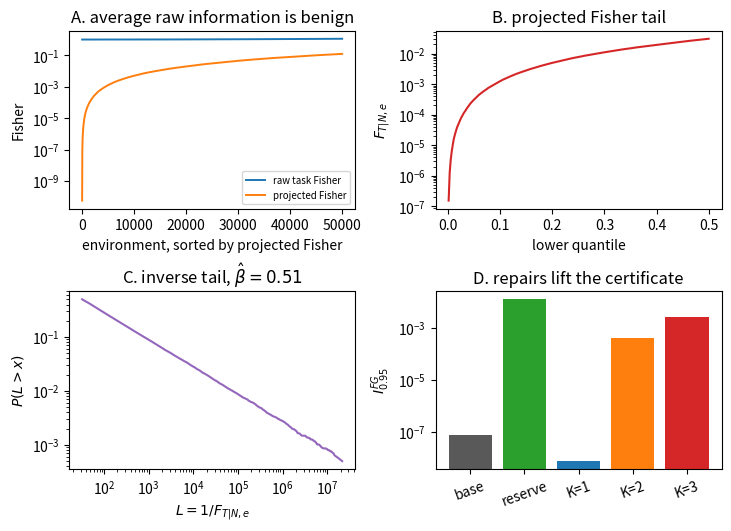
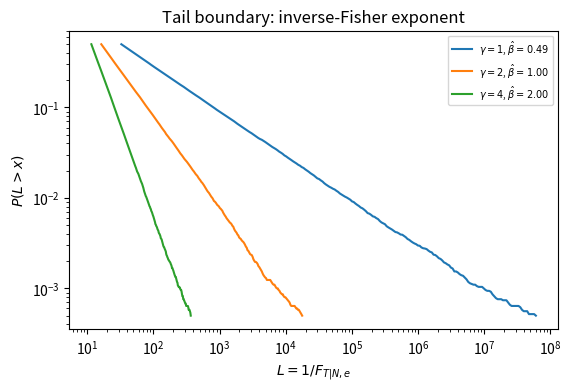

These figures' Python source, in order:
"""Synthetic Fisher-glass experiment.

This script validates the separation theorem in a controlled hidden-shift
problem. The task feature is z = s + delta_e r, while s is deliberately treated
as a disallowed nuisance-aligned proxy. Raw task Fisher is bounded away from
zero, but the nuisance-projected feature Fisher is delta_e^2. If
P(delta_e < t) ~ t^gamma, then the inverse projected-Fisher loss has tail
exponent gamma / 2.
"""

from __future__ import annotations

import argparse
import json
from pathlib import Path

import matplotlib.pyplot as plt
import numpy as np

plt.rcParams.update({"pdf.fonttype": 42, "ps.fonttype": 42})


def sigmoid(x: np.ndarray) -> np.ndarray:
    return 1.0 / (1.0 + np.exp(-np.clip(x, -60.0, 60.0)))


def sample_delta(rng: np.random.Generator, n_env: int, gamma: float, delta_max: float) -> np.ndarray:
    # P(delta < t) = (t / delta_max)^gamma on [0, delta_max].
    u = np.maximum(rng.random(n_env), np.finfo(float).tiny)
    return delta_max * (u ** (1.0 / gamma))


def cvar(values: np.ndarray, alpha: float) -> float:
    threshold = np.quantile(values, alpha)
    tail = values[values >= threshold]
    return float(tail.mean())


def survival_curve(values: np.ndarray, n_points: int = 240) -> tuple[np.ndarray, np.ndarray]:
    values = np.asarray(values)
    lo = np.quantile(values, 0.50)
    hi = np.quantile(values, 0.9995)
    thresholds = np.geomspace(max(lo, np.finfo(float).tiny), hi, n_points)
    survival = np.array([(values > t).mean() for t in thresholds])
    mask = survival > 0
    return thresholds[mask], survival[mask]


def tail_exponent(values: np.ndarray, tail_frac: float = 0.05) -> float:
    """Fit P(X>x) ~ x^{-beta} on the largest tail_frac observations."""
    values = np.sort(np.asarray(values))
    n = len(values)
    start = max(0, int((1.0 - tail_frac) * n))
    x = values[start:]
    ranks = np.arange(start, n)
    surv = (n - ranks) / n
    mask = (x > 0) & (surv > 0)
    slope, _ = np.polyfit(np.log(x[mask]), np.log(surv[mask]), 1)
    return float(-slope)


def spurious_classifier_metrics(
    rng: np.random.Generator,
    delta: np.ndarray,
    n_per_env: int,
    logit_scale: float,
    chunk: int = 2048,
) -> tuple[np.ndarray, np.ndarray]:
    """Evaluate f(x)=logit_scale*s on labels y=1{s+delta*r>0}."""
    losses = np.empty(delta.shape[0], dtype=float)
    accuracies = np.empty(delta.shape[0], dtype=float)
    for start in range(0, delta.shape[0], chunk):
        stop = min(start + chunk, delta.shape[0])
        d = delta[start:stop, None]
        s = rng.normal(size=(stop - start, n_per_env))
        r = rng.normal(size=(stop - start, n_per_env))
        z = s + d * r
        y = (z > 0).astype(float)
        logits = logit_scale * s
        losses[start:stop] = np.mean(np.logaddexp(0.0, logits) - y * logits, axis=1)
        accuracies[start:stop] = np.mean((logits > 0) == (y > 0), axis=1)
    return losses, accuracies


def predictive_projected_fisher(
    rng: np.random.Generator,
    delta_grid: np.ndarray,
    n_per_env: int,
    logit_scale: float,
    temperature: float,
) -> np.ndarray:
    """Monte Carlo predictive Fisher in the (z,s) operational coordinates."""
    projected = np.empty(delta_grid.shape[0], dtype=float)
    for i, d in enumerate(delta_grid):
        s = rng.normal(size=n_per_env)
        r = rng.normal(size=n_per_env)
        z = s + d * r
        p = sigmoid(logit_scale * s / temperature)
        h = p * (1.0 - p)
        j_tt = np.mean(h * z * z)
        j_tn = np.mean(h * z * s)
        j_nn = np.mean(h * s * s)
        projected[i] = max(j_tt - (j_tn * j_tn) / max(j_nn, 1e-12), 0.0)
    return projected


def summarize_main(delta: np.ndarray, losses: np.ndarray, accuracies: np.ndarray, alpha: float, eps: float) -> dict:
    raw = 1.0 + delta**2
    projected = delta**2
    inverse_loss = 1.0 / (projected + eps)
    cvar_inverse = cvar(inverse_loss, alpha)
    return {
        "n_env": int(delta.size),
        "alpha": alpha,
        "raw_fisher_mean": float(raw.mean()),
        "raw_fisher_min": float(raw.min()),
        "projected_fisher_mean": float(projected.mean()),
        "projected_fisher_min": float(projected.min()),
        "projected_fisher_q01": float(np.quantile(projected, 0.01)),
        "projected_fisher_q05": float(np.quantile(projected, 0.05)),
        "inverse_loss_cvar": cvar_inverse,
        "fisher_glass_certificate": float(1.0 / cvar_inverse),
        "tail_exponent_beta_hat": tail_exponent(inverse_loss),
        "accuracy_mean": float(accuracies.mean()),
        "accuracy_worst_5pct": float(np.quantile(accuracies, 0.05)),
        "loss_mean": float(losses.mean()),
        "loss_cvar": cvar(losses, alpha),
    }


def reserve_metrics(delta: np.ndarray, alpha: float, eps: float, reserve_r: float, anchor_delta: float) -> dict:
    projected = delta**2
    anchor_fisher = anchor_delta**2
    mixed = (1.0 - reserve_r) * projected + reserve_r * anchor_fisher
    inverse_loss = 1.0 / (mixed + eps)
    return {
        "reserve_r": reserve_r,
        "anchor_delta": anchor_delta,
        "anchor_fisher": anchor_fisher,
        "mixed_fisher_min": float(mixed.min()),
        "inverse_loss_cvar": cvar(inverse_loss, alpha),
        "fisher_glass_certificate": float(1.0 / cvar(inverse_loss, alpha)),
        "theory_lower_bound": float(reserve_r * anchor_fisher),
    }


def portfolio_metrics(
    rng: np.random.Generator,
    n_env: int,
    gamma: float,
    delta_max: float,
    alpha: float,
    eps: float,
    max_k: int,
) -> list[dict]:
    rows = []
    for k in range(1, max_k + 1):
        deltas = np.stack([sample_delta(rng, n_env, gamma, delta_max) for _ in range(k)], axis=1)
        # Equal positive weights. Scaling changes constants, not tail exponents.
        projected = np.mean(deltas**2, axis=1)
        inverse_loss = 1.0 / (projected + eps)
        rows.append(
            {
                "K": k,
                "inverse_loss_cvar": cvar(inverse_loss, alpha),
                "fisher_glass_certificate": float(1.0 / cvar(inverse_loss, alpha)),
                "tail_exponent_beta_hat": tail_exponent(inverse_loss),
            }
        )
    return rows


def make_figures(
    fig_dir: Path,
    rng: np.random.Generator,
    main_delta: np.ndarray,
    main_summary: dict,
    reserve_summary: dict,
    portfolio_summary: list[dict],
    gamma_values: list[float],
    delta_max: float,
    n_env: int,
    alpha: float,
    eps: float,
) -> dict:
    fig_dir.mkdir(parents=True, exist_ok=True)
    raw = 1.0 + main_delta**2
    projected = main_delta**2
    inverse_loss = 1.0 / (projected + eps)

    fig1, axes = plt.subplots(2, 2, figsize=(7.2, 5.2), constrained_layout=True)
    order = np.argsort(projected)
    axes[0, 0].plot(raw[order], label="raw task Fisher", lw=1.4)
    axes[0, 0].plot(projected[order], label="projected Fisher", lw=1.4)
    axes[0, 0].set_yscale("log")
    axes[0, 0].set_title("A. average raw information is benign")
    axes[0, 0].set_xlabel("environment, sorted by projected Fisher")
    axes[0, 0].set_ylabel("Fisher")
    axes[0, 0].legend(fontsize=7)

    qs = np.linspace(0.001, 0.5, 250)
    axes[0, 1].plot(qs, np.quantile(projected, qs), color="tab:red")
    axes[0, 1].set_yscale("log")
    axes[0, 1].set_title("B. projected Fisher tail")
    axes[0, 1].set_xlabel("lower quantile")
    axes[0, 1].set_ylabel(r"$F_{T|N,e}$")

    x, surv = survival_curve(inverse_loss)
    axes[1, 0].loglog(x, surv, color="tab:purple")
    axes[1, 0].set_title(fr"C. inverse tail, $\hat\beta={main_summary['tail_exponent_beta_hat']:.2f}$")
    axes[1, 0].set_xlabel(r"$L=1/F_{T|N,e}$")
    axes[1, 0].set_ylabel(r"$P(L>x)$")

    labels = ["base", "reserve"] + [f"K={row['K']}" for row in portfolio_summary]
    certs = [
        main_summary["fisher_glass_certificate"],
        reserve_summary["fisher_glass_certificate"],
    ] + [row["fisher_glass_certificate"] for row in portfolio_summary]
    axes[1, 1].bar(labels, certs, color=["0.35", "tab:green", "tab:blue", "tab:orange", "tab:red"])
    axes[1, 1].set_yscale("log")
    axes[1, 1].set_title("D. repairs lift the certificate")
    axes[1, 1].set_ylabel(r"$I_{0.95}^{FG}$")
    axes[1, 1].tick_params(axis="x", labelrotation=20)

    fig1_path = fig_dir / "fisherglass_synthetic_diagnostics.pdf"
    fig1.savefig(fig1_path)
    plt.close(fig1)

    fig2, ax = plt.subplots(figsize=(5.6, 3.8), constrained_layout=True)
    tail_rows = []
    for gamma in gamma_values:
        delta = sample_delta(rng, n_env, gamma, delta_max)
        inv = 1.0 / (delta**2 + eps)
        beta_hat = tail_exponent(inv)
        x, surv = survival_curve(inv)
        ax.loglog(x, surv, label=fr"$\gamma={gamma:g}$, $\hat\beta={beta_hat:.2f}$")
        tail_rows.append(
            {
                "gamma": gamma,
                "theory_beta": gamma / 2.0,
                "tail_exponent_beta_hat": beta_hat,
                "fisher_glass_certificate": float(1.0 / cvar(inv, alpha)),
            }
        )
    ax.set_xlabel(r"$L=1/F_{T|N,e}$")
    ax.set_ylabel(r"$P(L>x)$")
    ax.set_title("Tail boundary: inverse-Fisher exponent")
    ax.legend(fontsize=7)
    fig2_path = fig_dir / "fisherglass_tail_boundary.pdf"
    fig2.savefig(fig2_path)
    plt.close(fig2)

    return {"diagnostics": str(fig1_path), "tail_boundary": str(fig2_path), "tail_rows": tail_rows}


def main() -> None:
    parser = argparse.ArgumentParser()
    parser.add_argument("--seed", type=int, default=7)
    parser.add_argument("--n-env", type=int, default=50000)
    parser.add_argument("--n-per-env", type=int, default=256)
    parser.add_argument("--gamma", type=float, default=1.0)
    parser.add_argument("--delta-max", type=float, default=0.35)
    parser.add_argument("--alpha", type=float, default=0.95)
    parser.add_argument("--eps", type=float, default=1e-12)
    parser.add_argument("--logit-scale", type=float, default=4.0)
    parser.add_argument("--reserve-r", type=float, default=0.05)
    parser.add_argument("--anchor-delta", type=float, default=0.5)
    parser.add_argument("--out-dir", type=Path, default=Path("build/results"))
    parser.add_argument("--fig-dir", type=Path, default=Path("tex/figures"))
    args = parser.parse_args()

    rng = np.random.default_rng(args.seed)
    args.out_dir.mkdir(parents=True, exist_ok=True)
    args.fig_dir.mkdir(parents=True, exist_ok=True)

    delta = sample_delta(rng, args.n_env, args.gamma, args.delta_max)
    losses, accuracies = spurious_classifier_metrics(
        rng,
        delta,
        n_per_env=args.n_per_env,
        logit_scale=args.logit_scale,
    )
    main_summary = summarize_main(delta, losses, accuracies, args.alpha, args.eps)
    reserve_summary = reserve_metrics(delta, args.alpha, args.eps, args.reserve_r, args.anchor_delta)
    portfolio_summary = portfolio_metrics(
        rng,
        args.n_env,
        args.gamma,
        args.delta_max,
        args.alpha,
        args.eps,
        max_k=3,
    )

    # Calibration/saturation check on a smaller grid.
    grid = np.linspace(0.02, args.delta_max, 20)
    pred_t1 = predictive_projected_fisher(rng, grid, 12000, args.logit_scale, temperature=1.0)
    pred_t4 = predictive_projected_fisher(rng, grid, 12000, args.logit_scale, temperature=4.0)
    feature = grid**2
    saturation = {
        "temperature_1_median_predictive_to_feature_ratio": float(np.median(pred_t1 / feature)),
        "temperature_4_median_predictive_to_feature_ratio": float(np.median(pred_t4 / feature)),
        "note": "Predictive Fisher is scaled down by logistic confidence; feature Fisher preserves the theorem geometry.",
    }

    figure_info = make_figures(
        args.fig_dir,
        rng,
        delta,
        main_summary,
        reserve_summary,
        portfolio_summary,
        gamma_values=[1.0, 2.0, 4.0],
        delta_max=args.delta_max,
        n_env=args.n_env,
        alpha=args.alpha,
        eps=args.eps,
    )

    results = {
        "parameters": vars(args) | {"out_dir": str(args.out_dir), "fig_dir": str(args.fig_dir)},
        "main_gamma": args.gamma,
        "main": main_summary,
        "reserve": reserve_summary,
        "portfolio": portfolio_summary,
        "tail_boundary": figure_info["tail_rows"],
        "saturation_check": saturation,
        "figures": {k: v for k, v in figure_info.items() if k != "tail_rows"},
    }
    out_path = args.out_dir / "synthetic_fisher_glass_results.json"
    out_path.write_text(json.dumps(results, indent=2), encoding="utf-8")
    print(json.dumps(results, indent=2))


if __name__ == "__main__":
    main()
